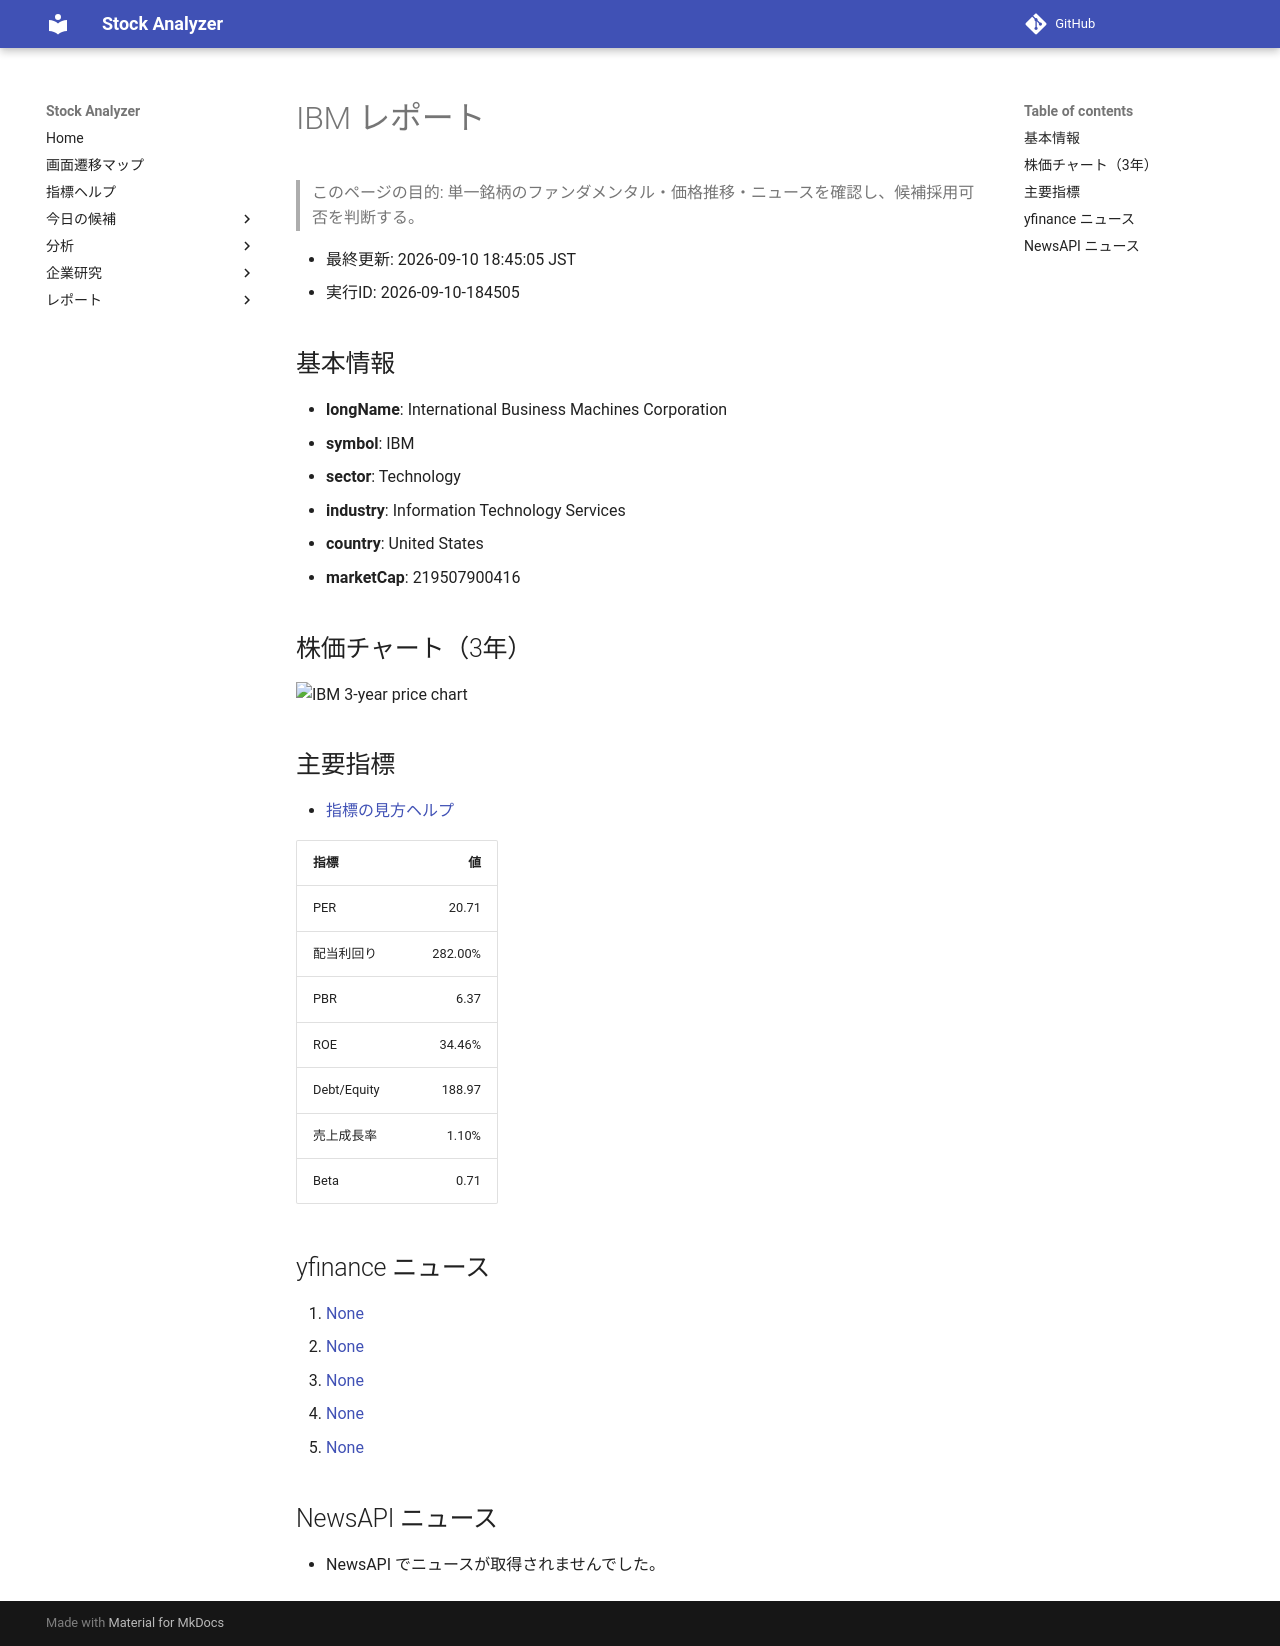

repository: Yumi-note/Making-APP · page: reports/2026-09-10/184505/IBM/index.html · generator: mkdocs

# IBM レポート

> このページの目的: 単一銘柄のファンダメンタル・価格推移・ニュースを確認し、候補採用可否を判断する。

- 最終更新: 2026-09-10 18:45:05 JST
- 実行ID: 2026-09-10-184505

## 基本情報

- **longName**: International Business Machines Corporation
- **symbol**: IBM
- **sector**: Technology
- **industry**: Information Technology Services
- **country**: United States
- **marketCap**: 219507900416

## 株価チャート（3年）

![IBM 3-year price chart](IBM_3y.png)

## 主要指標

- [指標の見方ヘルプ](../../../../indicators.md)

| 指標 | 値 |
|---|---:|
| PER | 20.71 |
| 配当利回り | 282.00% |
| PBR | 6.37 |
| ROE | 34.46% |
| Debt/Equity | 188.97 |
| 売上成長率 | 1.10% |
| Beta | 0.71 |

## yfinance ニュース

1. [None](None)
2. [None](None)
3. [None](None)
4. [None](None)
5. [None](None)

## NewsAPI ニュース

- NewsAPI でニュースが取得されませんでした。
